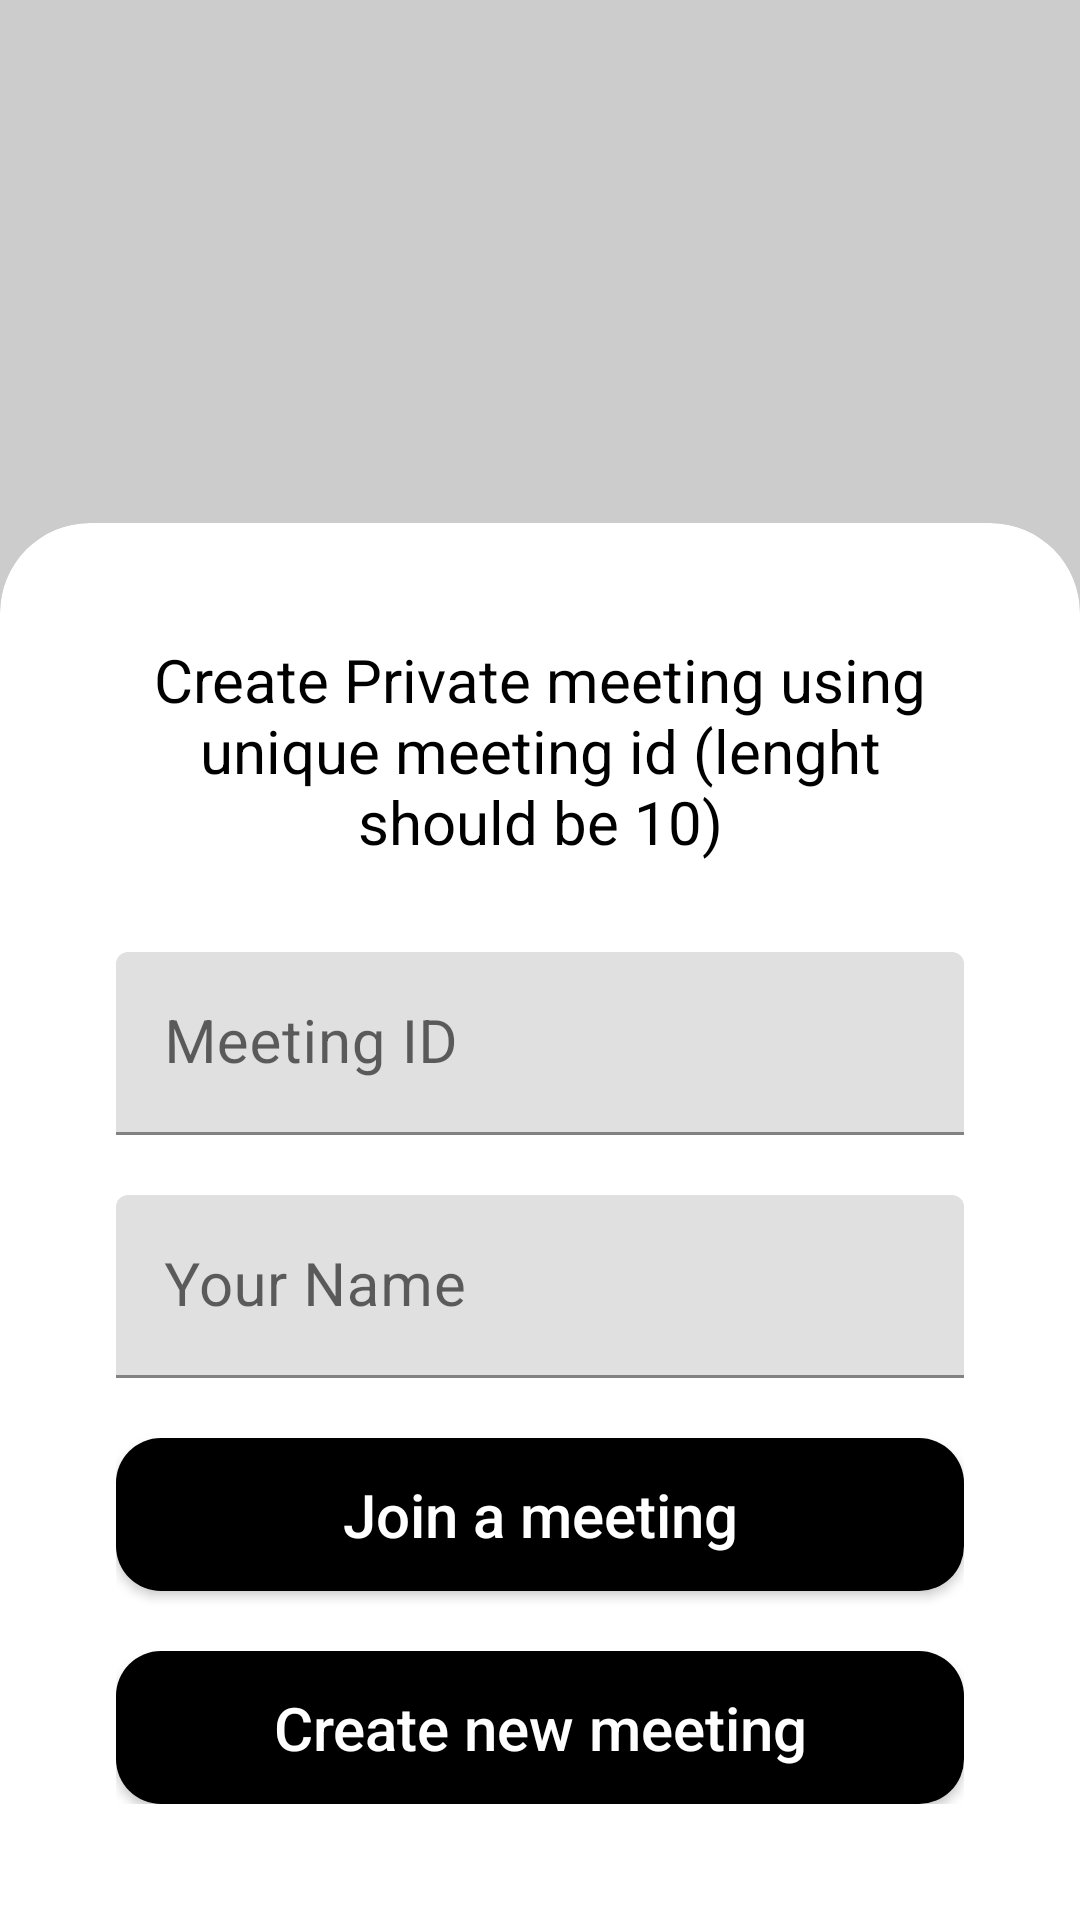

The Android layout XML behind this screen, and the referenced resources:
<!-- AndroidManifest.xml: application theme Theme.LearnSpace -->
<!-- res/layout/fragment_private__room.xml -->
<?xml version="1.0" encoding="utf-8"?>
<FrameLayout xmlns:android="http://schemas.android.com/apk/res/android"
    xmlns:tools="http://schemas.android.com/tools"
    android:layout_width="match_parent"
    android:layout_height="match_parent"
    xmlns:card_view="http://schemas.android.com/apk/res-auto"
    android:background="@color/gray"
    tools:context=".Private_Room">


    <RelativeLayout
        android:layout_width="match_parent"
        android:layout_height="match_parent"
        >
    <com.google.android.material.card.MaterialCardView
        android:id="@+id/card_2"
        android:layout_width="match_parent"
        android:layout_height="wrap_content"
        style="@style/CustomCardViewStyle2"
        android:layout_alignParentBottom="true"
        android:backgroundTint="@color/white"
        card_view:cardElevation="0dp"
        card_view:cardUseCompatPadding="false" >


        <LinearLayout
            android:layout_width="match_parent"
            android:layout_height="wrap_content"
            android:orientation="vertical"
            android:padding="30dp"
            >

            <TextView
                android:layout_width="match_parent"
                android:layout_height="wrap_content"
                android:text="Create Private meeting using unique meeting id (lenght should be 10)"
                android:textSize="20dp"
                android:layout_marginBottom="10dp"
                android:textAlignment="center"
                android:textColor="@color/black"/>

            <com.google.android.material.textfield.TextInputLayout
                android:layout_width="match_parent"
                android:layout_height="wrap_content"
                android:layout_marginTop="20dp"
                android:hint="Meeting ID"
                style="@style/ThemeOverlay.Material3.AutoCompleteTextView.OutlinedBox"
                android:backgroundTint="@color/blue_4">
                
                
                <com.google.android.material.textfield.TextInputEditText
                    android:id="@+id/meeting_id_private"
                    android:layout_width="match_parent"
                    android:layout_height="wrap_content"
                    android:inputType="number"
                    android:maxLength="10"
                    android:textSize="20dp"/>

            </com.google.android.material.textfield.TextInputLayout>


            <com.google.android.material.textfield.TextInputLayout
                android:layout_width="match_parent"
                android:layout_height="wrap_content"
                android:hint="Your Name"
                android:layout_marginTop="20dp"
                style="@style/ThemeOverlay.Material3.AutoCompleteTextView.OutlinedBox"
                android:backgroundTint="@color/blue_4">


                <com.google.android.material.textfield.TextInputEditText
                    android:id="@+id/private_name"
                    android:layout_width="match_parent"
                    android:layout_height="wrap_content"
                    android:textSize="20dp"/>

            </com.google.android.material.textfield.TextInputLayout>



            <androidx.appcompat.widget.AppCompatButton
                android:id="@+id/join_meet_btn"
                android:layout_width="match_parent"
                android:layout_height="wrap_content"
                android:text="Join a meeting"
                android:textAllCaps="false"
                android:padding="12dp"
                android:layout_marginTop="20dp"
                android:textColor="@color/white"
                android:textSize="20sp"
                android:background="@drawable/button_light_back"/>

            <androidx.appcompat.widget.AppCompatButton
                android:id="@+id/create_meet_btn"
                android:layout_width="match_parent"
                android:layout_height="wrap_content"
                android:text="Create new meeting"
                android:textColor="@color/white"
                android:textAllCaps="false"
                android:padding="12dp"
                android:layout_marginTop="20dp"
                android:textSize="20sp"
                android:background="@drawable/button_light_back"/>
        </LinearLayout>

    </com.google.android.material.card.MaterialCardView>


    </RelativeLayout>

</FrameLayout>
<!-- resources referenced by this layout -->
<resources>
  <color name="black">#000000</color>
  <color name="blue_4">#01b1ec</color>
  <color name="gray">#cccccc</color>
  <color name="white">#ffffff</color>
  <!-- drawable button_light_back (drawable) -->
  <?xml version="1.0" encoding="UTF-8"?>
  <shape xmlns:android="http://schemas.android.com/apk/res/android">
      <corners android:radius="15dp" />
      <solid android:color= "@color/black" />
  </shape>
  <style name="CustomCardViewStyle2" parent="@style/Widget.MaterialComponents.CardView">
          <item name="shapeAppearanceOverlay">@style/ShapeAppearanceOverlay_card_custom_corners2</item>
      </style>
  <style name="Theme.LearnSpace" parent="Theme.MaterialComponents.DayNight.DarkActionBar">
          
          <item name="colorPrimary">@color/purple_500</item>
          <item name="colorPrimaryVariant">@color/purple_700</item>
          <item name="colorOnPrimary">@color/white</item>
          
          <item name="colorSecondary">@color/teal_200</item>
          <item name="colorSecondaryVariant">@color/teal_700</item>
          <item name="colorOnSecondary">@color/black</item>
          
          <item name="android:statusBarColor">?attr/colorPrimaryVariant</item>
          
      </style>
  <style name="ShapeAppearanceOverlay_card_custom_corners2" parent="">
          <item name="cornerFamily">rounded</item>
          <item name="cornerSizeTopRight">30dp</item>
          <item name="cornerSizeTopLeft">30dp</item>
          <item name="cornerSizeBottomRight">0dp</item>
          <item name="cornerSizeBottomLeft">0dp</item>
      </style>
  <color name="purple_500">#FF6200EE</color>
  <color name="purple_700">#FF3700B3</color>
  <color name="teal_200">#FF03DAC5</color>
  <color name="teal_700">#FF018786</color>
</resources>
